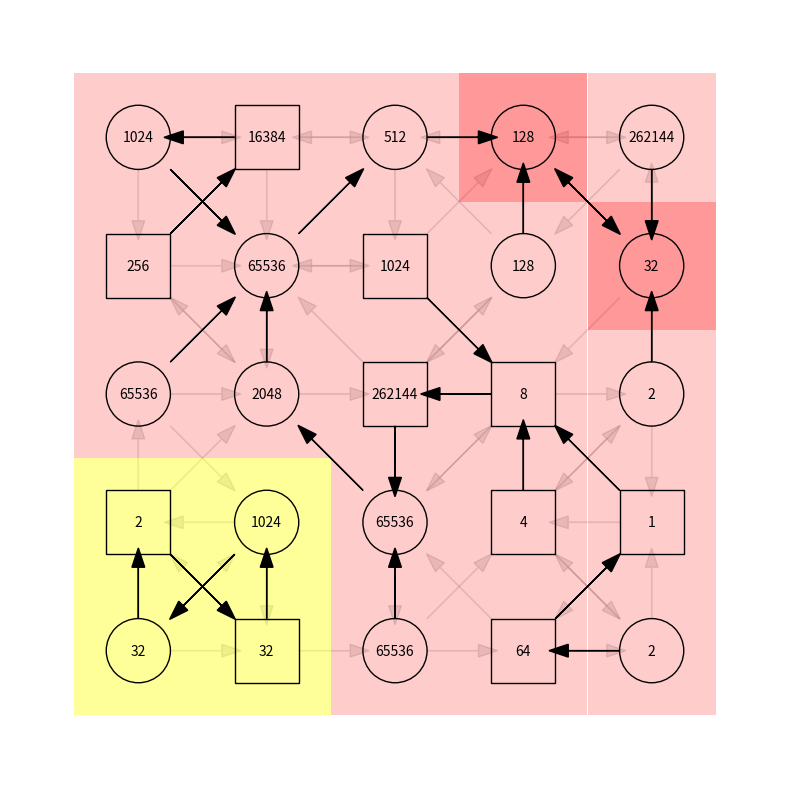

Write the Python code that produced this figure. (Note: this script raises an exception after producing the figure.)
#!/usr/bin/python3

# code for mean payoff games, deterministic mdps

from random import seed, randint, sample
import numpy as np
from fractions import Fraction # for exact calculation
import matplotlib.pyplot as plt
from matplotlib.patches import Rectangle,Circle
import matplotlib.patheffects as path_effects
import matplotlib.cm as cm
#import colorsys
import os
import sys


# useful classes


class state:

    def __init__(self, owner, next_states, cost):
        self.owner = owner
        self.next_states = next_states
        self.cost = cost

    def print(self):
        print("owner:",self.owner,"->",self.next_states,"c:",self.cost)



class mp_game:   

    # basic
    
    def __init__(self, nb_states, param, intmax=100):

        self.nb_states = nb_states
        if isinstance(param,list):    # param provides the model...
            self.states = param
        else:                         # ... or a number of actions per state
            nb_actions = param
            self.states = [ state( randint(0,1),   # owner
                                 [randint(0,nb_states-1) for a in range(nb_actions)],   # next states
                                 randint(0,intmax) )   # costs
                            for i in range(nb_states) ]

    def print(self):

        print(self.nb_states,"states")
        for i in range(self.nb_states):
            print(i,' ',end='')
            self.states[i].print()


    # policy analysis, policy iteration (1 and 2 players)
            
    def analyze_policy(self, pol, verbose=False): # returns paths and cycles for each starting state

        cycles = [] # list of cycles

        c_v = []
        nb_cycles=0
        
        path = [0]*self.nb_states    # paths for all starting states
        p_v = [0]*self.nb_states     # value on the path
        cycle = [0]*self.nb_states   # cycle number reached

        while 0 in path: # while starting state does not know path/cycle/etc...
            
            i = path.index(0)
            traj = [i]
            costs = [self.states[i].cost]

            while True:
                
                # make one step
                x = self.states[i]
                a = pol[i]
                i = x.next_states[a]
                
                if type(path[i]) is list:   # we connect to an already existing path-cycle
                    
                    for n in range(len(traj)):
                        k = traj[n]
                        path[ k ] =  traj[ n: ] + path[ i ]
                        p_v[ k ] =  sum(costs[ n:] ) + p_v[ i ]
                        cycle[ k ] = cycle[ i ]
                    break
 
                elif i in traj: # we discover a new cycle

                    # extract 
                    j = traj.index(i) # beginning index of the cycle
                    c = traj[j:]

                    if traj[j]==min(traj[j:]): # filter by cycles by begin with the minimal state (convention to avoid cycles)
                    
                        v = Fraction( sum(costs[j:]) , (len(traj)-j ) ) 
                        cycles.append(c)
                        c_v.append(v)
                        for n in range(len(traj)):
                            k = traj[n]
                            if n<=j:
                                path[ k ] =  traj[ n:j ]
                                p_v[ k ] =  sum(costs[ n:j ])
                                cycle[ k ] = nb_cycles
                            else:
                                path[ k ] =  traj[ n: ]
                                p_v[ k ] =  sum(costs[ n: ])
                                cycle[ k ] = nb_cycles        
                        nb_cycles+=1
                        break

                costs.append( self.states[i].cost )  
                traj.append(i)
        
        if verbose:
            for i in range(len(cycles)):
                print("cycle",i,":", cycles[i], c_v[i])
            for i in range(self.nb_states):
                print('state',i,'(cost,',self.states[i].cost,')',path[i],p_v[i],'-> (',cycles[cycle[i]],c_v[cycle[i]],')')
                
        return cycles, c_v, path, p_v, cycle


    def value_potential(self, pol): # compute the value and potential of a policy (useful for PI)

        v = []
        cycles, c_v, path, p_v, cycle = self.analyze_policy(pol)
        for i in range(self.nb_states):
            av = c_v[ cycle[i] ]
            v.append( (av, p_v[i] - av*len(path[i])) ) 
            #print('v(',i,')=',v[i])
            
        return(v)

    
    
    def pi_greedy_policy(self, v, pol, player):
        
        pol2 = pol[:] # copy

        for i in range(self.nb_states):
            state = self.states[i]
            if state.owner==player: 
                aopt = pol[i]   # initialise with current policy
                qopt = v[ state.next_states[aopt] ]  # and value
                for a in range(len(state.next_states)):
                    q = v[ state.next_states[a] ]
                    if (player==0 and (q[0]<qopt[0] or (q[0]==qopt[0] and q[1]<qopt[1]))) or (player==1 and (q[0]>qopt[0] or (q[0]==qopt[0] and q[1]>qopt[1]))):
                        qopt, aopt = q, a
                pol2[i] = aopt
                    
        return pol2
    
    
    def one_player_policy_iteration(self, player=1, pol=[], policy_list=None):
        
        if pol==[]:
            pol = [0]*self.nb_states

        v2 = None
        
        while True:

            # value estimation
            v = self.value_potential(pol)
                
            # test for stopping
            if v==v2:
                break

            if policy_list!=None:
                policy_list.append(pol)
            
            # greedy step (for the states of the player who optimizes)
            pol = self.pi_greedy_policy(v, pol, player)
            
            v2 = v

        return v, pol
    

    def policy_iteration(self, player=1, pol=[], policy_list=None):

        if pol==[]:
            pol = [0]*self.nb_states

        v2 = None
        
        while True:
            
            # value estimation (optimize for the other player)
            v, pol = self.one_player_policy_iteration(1-player, pol, policy_list=policy_list)
            
            # test for stopping
            if v==v2:
                break
            
            # greedy step (for the states of the player who optimizes)
            pol = self.pi_greedy_policy(v, pol, player)
            
            v2 = v

        return v, pol

    
    # value iteration
    
    def value_iteration(self, T, v=[]):
        
        if v==[]:
            v = [0]*self.nb_states

        pol_seq = []
        v_seq = []
        
        for t in range(T-1,-1,-1):

            pol = []
            v2 = []
            
            for i in range(self.nb_states):

                state = self.states[i]
                owner = state.owner

                lv =  [ v[ state.next_states[a] ]  for a in range(len(state.next_states)) ]
                if state.owner == 0:
                    qopt = min( lv )
                elif state.owner == 1:
                    qopt = max( lv )
                    
                pol.append( lv.index(qopt) )
                v2.append( state.cost + qopt )
                
            v_seq.append(v2)
            pol_seq.append(pol)

            v = v2

        pol_seq.reverse() # put it in the right order
        
        return v_seq, pol_seq  


    def trajectory(self, i, pol_seq): # generate a trajectory from finite horizon policy pol_seq

        traj = [i]
        for t in range(len(pol_seq)): # backward in time
            i = self.states[i].next_states[ pol_seq[t][i] ]
            traj.append(i)
        return traj
        

    def get_ax(self):

        fig = plt.figure(figsize=(8,8))
        ax = fig.add_subplot(111)
        ax.axis('off')
        return(ax)

    def savefig_and_close(self,f):
        
        plt.savefig(f)
        plt.close()

        
    def plot_cycle_regions(self, ax, cycles,cycle,c_v):

        lx,ly=self.range        

        ord = np.argsort(c_v)
        cmap = cm.get_cmap('autumn')
        if len(cycles)==1:
            colors = [cmap(0.5)]
        else:
            colors = [ cmap( float(ord[i])/(len(cycles)-1) )  for i in range(len(cycles)) ] 
        
        for i in range(self.nb_states):
            x,y = self.pos[i]
            if i in cycles[cycle[i]]:
                a=0.4
            else:
                a=0.2
            ax.add_patch(Rectangle( (x-.5,y-.5),1,1, color=colors[cycle[i]], alpha=a, linewidth=0) )

        plt.tight_layout()
            
    def plot_graph(self, ax, pol): # plot a stationary policy

        lx,ly=self.range

        RAYON=0.25
        plt.xlim(-1,lx)
        plt.ylim(-1,ly)

        for i in range(self.nb_states):
            x,y = self.pos[i]
            state = self.states[i]
            if state.owner==0:
                ax.add_patch(Circle( (x,y), RAYON, fill=0, edgecolor='black') )
            else:
                ax.add_patch(Rectangle( (x-RAYON,y-RAYON), 2*RAYON,2*RAYON, fill=0, edgecolor='black') )
            ax.text(x,y,str(state.cost),va='center',ha='center')
            for j in state.next_states:
                state2 = self.states[j]
                x2,y2 = self.pos[j]
                dx,dy=x2-x,y2-y
                if pol!=None and state.next_states[ pol[i] ]==j:
                    plt.arrow( x+RAYON*dx, y+RAYON*dy, dx/2.5, dy/2.5, color='black',lw=1, head_width=0.1,zorder=1)
                else:
                    plt.arrow( x+RAYON*dx, y+RAYON*dy, dx/2.5, dy/2.5, color='black', alpha=0.1, lw=1, head_width=0.1,zorder=0)

        plt.tight_layout()
                    
    def plot_trajectory(self, ax, traj, T=None, color='black'):

        l = len(traj)
        if T==None:
            T=l
        
        lx,ly = [],[]
        dec = 2*np.pi/T
        for t in range(l):
            x,y = self.pos[ traj[t] ]
            angle = (T-t)*dec
            lx.append(x+0.25*np.cos(angle))
            ly.append(y+0.25*np.sin(angle))

        plt.plot(lx,ly, color=color, lw=2, path_effects=[path_effects.Stroke(linewidth=3, foreground='black'), path_effects.Normal()])

        plt.tight_layout()
                
def planar_mp_game(lx, ly, nb_actions, intmax=100):

    param = []
    for x in range(lx):
        for y in range(ly):
            neighbors=[]
            for dx in [-1,0,1]:
                for dy in [-1,0,1]:
                    x2,y2 = x+dx,y+dy
                    if (dx,dy)!=(0,0) and 0<=x2<lx and 0<=y2<ly:
                        neighbors.append(x2*ly+y2)
            i=x*ly+y
            param.append( state( randint(0,1),  sample(neighbors, min(nb_actions,len(neighbors))),  pow(2,randint(0,intmax))  ) )

    g =  mp_game(lx*ly, param)
    g.pos=dict()
    for x in range(lx):
        for y in range(ly):
            g.pos[x*ly+y]=(x,y)
    g.range=(lx,ly)
            
    return ( g )
        


def parity_game(nb_states, nb_actions, nb_priorities):

    g=mp_game(2,nb_states, nb_actions)
    for i in range(nb_states):
        for a in range(nb_actions):
            p=randint(0,nb_priorities-1)
            if p%2==0:
                g.states[i].costs[0, a] = pow(nb_states,p)
            else:
                g.states[i].costs[0, a] = -pow(nb_states,p)
            g.states[i].costs[1, a] = -g.states[i].costs[0, a]
            
    return g



def test_1():

    for i in range(0,10000):
        seed(i)
        g = mp_game(20,4,100)
        #g.print()
        v,pol = g.policy_iteration(player=1)
        cycles, c_v, path, p_v, cycle = g.analyze_policy( pol )
        if len(cycles)>5:
            print(i)
            g.print()
            print('policy:',pol)
            cycles, c_v, path, p_v, cycle = g.analyze_policy( pol, verbose=True )


def test_2():

    x,y = 4,4   
    max_len=0

    os.system('rm pi/*')
    
    for i in range(10000):
        print(i,end='\r')
        seed(i)
        g=planar_mp_game(x,y,3,20)
        policy_list = []
        v,pol = g.policy_iteration(player=1,  policy_list=policy_list)

        if len(policy_list) >= max_len:
            max_len = len(policy_list)
            cycles, c_v, path, p_v, cycle = g.analyze_policy( pol )
            print('PI visited',len(policy_list),'policies (',len(cycles),'cycles (seed=',i,')')
            print('Saves:',end='')
            j=0
            for pol in policy_list:
                print(j,end=',')
                sys.stdout.flush()
                cycles, c_v, path, p_v, cycle = g.analyze_policy( pol )
                ax = g.get_ax()
                g.plot_cycle_regions(ax, cycles,cycle,c_v)
                g.plot_graph(ax, pol)
                g.savefig_and_close("pi/%d_%03d.png"%(i,j))
                j+=1
            print()


def test_3():
    
    X = True

    for sd in [2]:#range(100):

        x,y = 5,5
        seed(sd)
        print('seed:',sd)

        g=planar_mp_game(x,y,3,20)

        # résolution exacte par PI et détermination des cycles optimaux
        v,pol = g.policy_iteration(player=1)
        cycles, c_v, path, p_v, cycle = g.analyze_policy( pol )


        if X:
            os.system('rm vi/*')
            ax = g.get_ax()
            g.plot_cycle_regions(ax, cycles, cycle, c_v)
            g.plot_graph(ax, pol)
            g.savefig_and_close("vi/opt.png")

        # résolution par VI
        T = 1000
        v_seq, pol_seq = g.value_iteration(T)

        if X:
            ord = np.argsort(c_v)
            cmap = cm.get_cmap('autumn')
            if len(cycles)==1:
                colors = [ cmap(0.5) ]
            else:
                colors = [ cmap( float(ord[i])/(len(cycles)-1) )  for i in range(len(cycles)) ]


        for c in cycles:
            i=c[0]
            traj = g.trajectory(i, pol_seq )
            if traj[:len(c)]!=c:
                print(traj,c)    ############################## faire de l'analyse de chemin...

        if X:

            for t in range(1,T):

                print(t,',',end='')
                sys.stdout.flush()
                
                ax = g.get_ax()
                g.plot_cycle_regions(ax, cycles, cycle, c_v)

                for j in range(len(cycles)):
                    i=cycles[j][0]
                    traj = g.trajectory(i, pol_seq[T-t:])
                    g.plot_trajectory(ax, traj, T=T, color=colors[j])
                    g.plot_graph(ax, pol_seq[T-t])

                plt.savefig("vi/%03d.png"%t)
                plt.close()




test_3()
